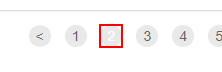
Task: Google Chrome Browser
Dispatcher Part of Generate yearly report 2021
Workflow: Process

Step 1 [else]: click on the link '" + in_TransactionItem + "' in window 'ACME System 1 - Work Items' (chrome.exe)

Step 2: On Element Appear 'A' on the link '" + in_TransactionItem+ "' in window 'ACME System 1 - Work Items' (chrome.exe) (no picture)

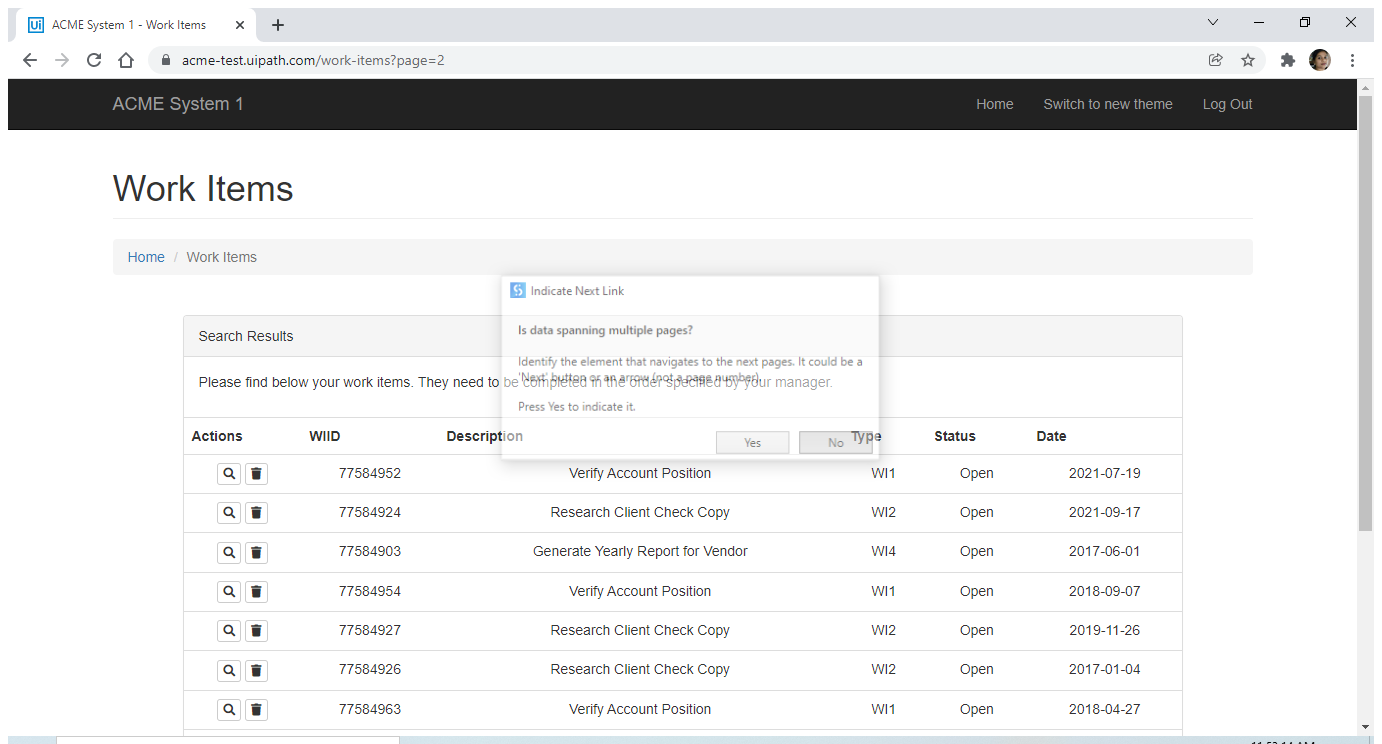
Step 3: Attach Browser 'ACMESyste Page' in window 'ACME System 1 - Work Items' (chrome.exe)

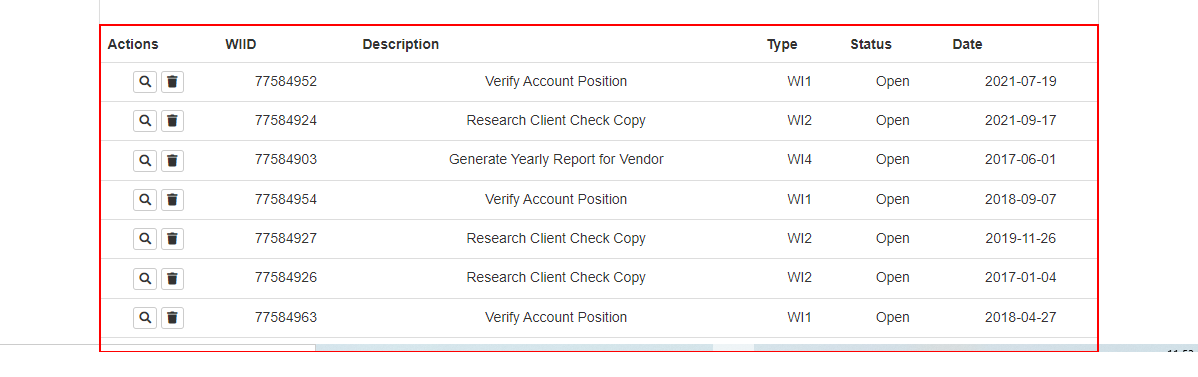
Step 4: get-text from the table